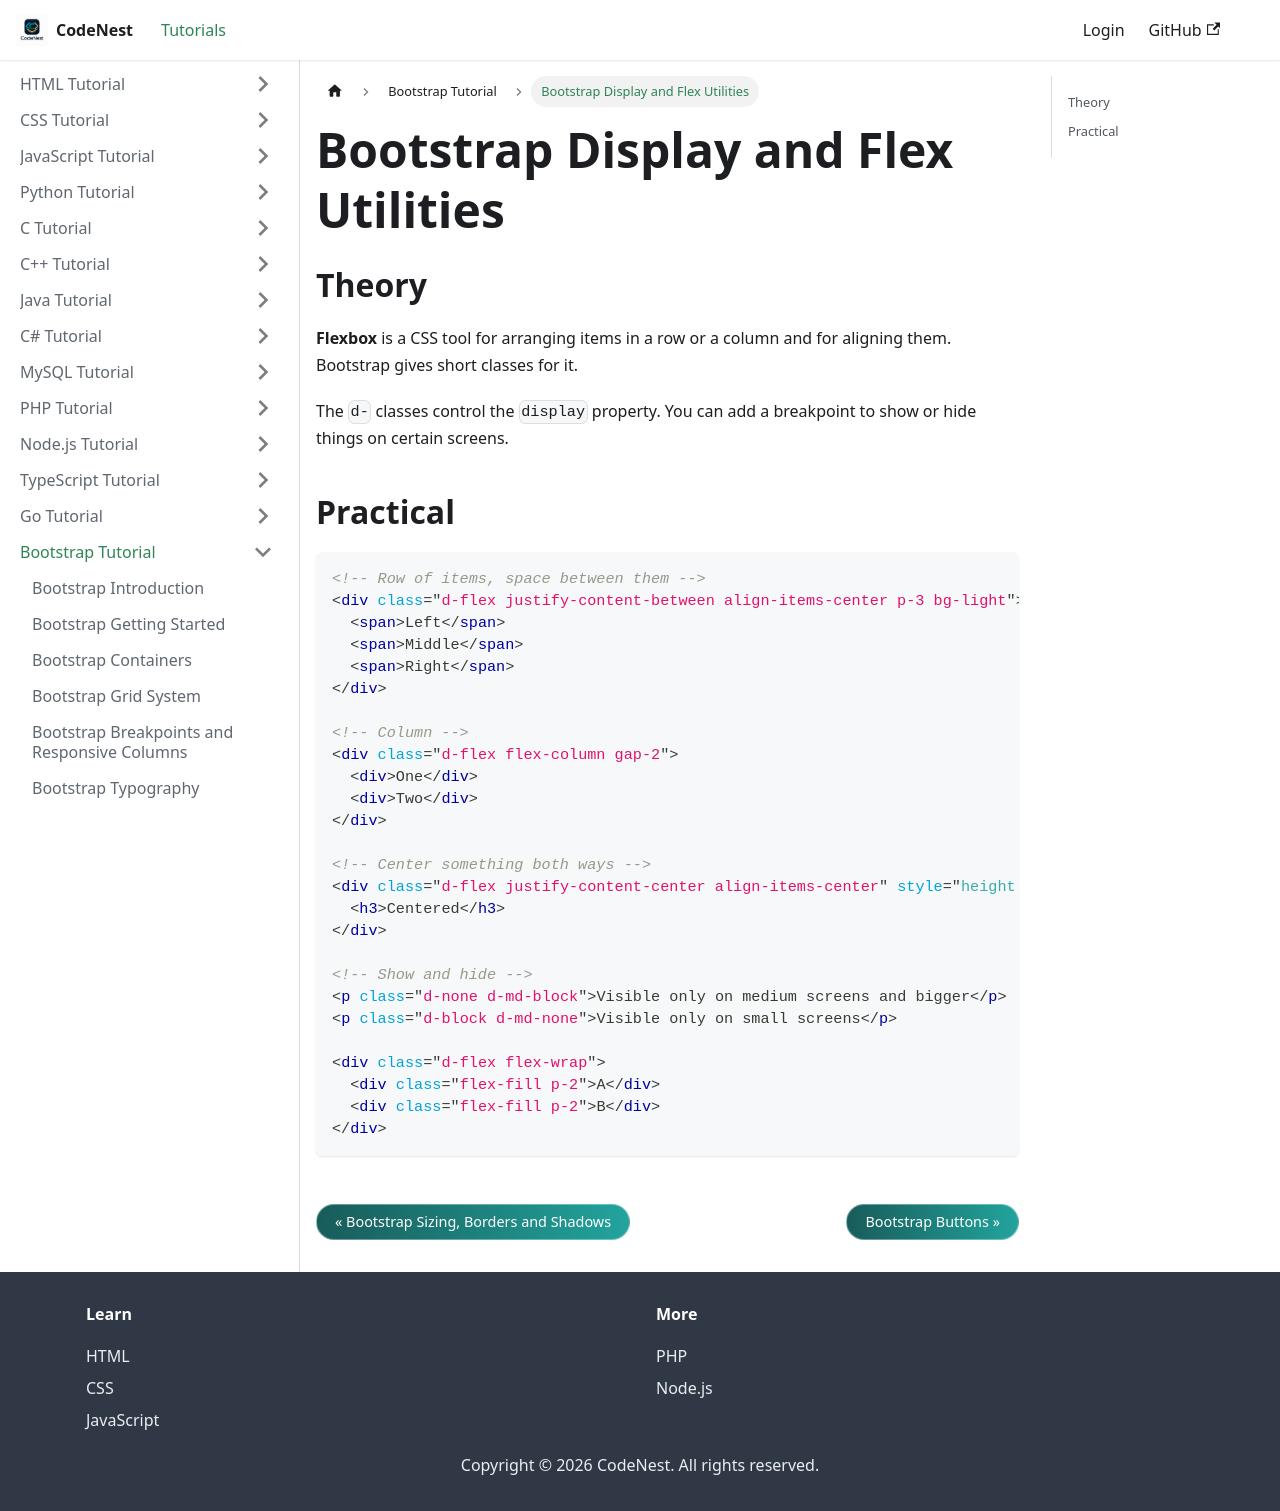

repository: adnankhan112/codenest · page: docs/bootstrap/flex-display.html · generator: docusaurus

---
title: "Bootstrap Display and Flex Utilities"
sidebar_position: 10
---

# Bootstrap Display and Flex Utilities

## Theory

**Flexbox** is a CSS tool for arranging items in a row or a column and for aligning them. Bootstrap gives short classes for it.

The `d-` classes control the `display` property. You can add a breakpoint to show or hide things on certain screens.

## Practical

```html
<!-- Row of items, space between them -->
<div class="d-flex justify-content-between align-items-center p-3 bg-light">
  <span>Left</span>
  <span>Middle</span>
  <span>Right</span>
</div>

<!-- Column -->
<div class="d-flex flex-column gap-2">
  <div>One</div>
  <div>Two</div>
</div>

<!-- Center something both ways -->
<div class="d-flex justify-content-center align-items-center" style="height: 200px;">
  <h3>Centered</h3>
</div>

<!-- Show and hide -->
<p class="d-none d-md-block">Visible only on medium screens and bigger</p>
<p class="d-block d-md-none">Visible only on small screens</p>

<div class="d-flex flex-wrap">
  <div class="flex-fill p-2">A</div>
  <div class="flex-fill p-2">B</div>
</div>
```
